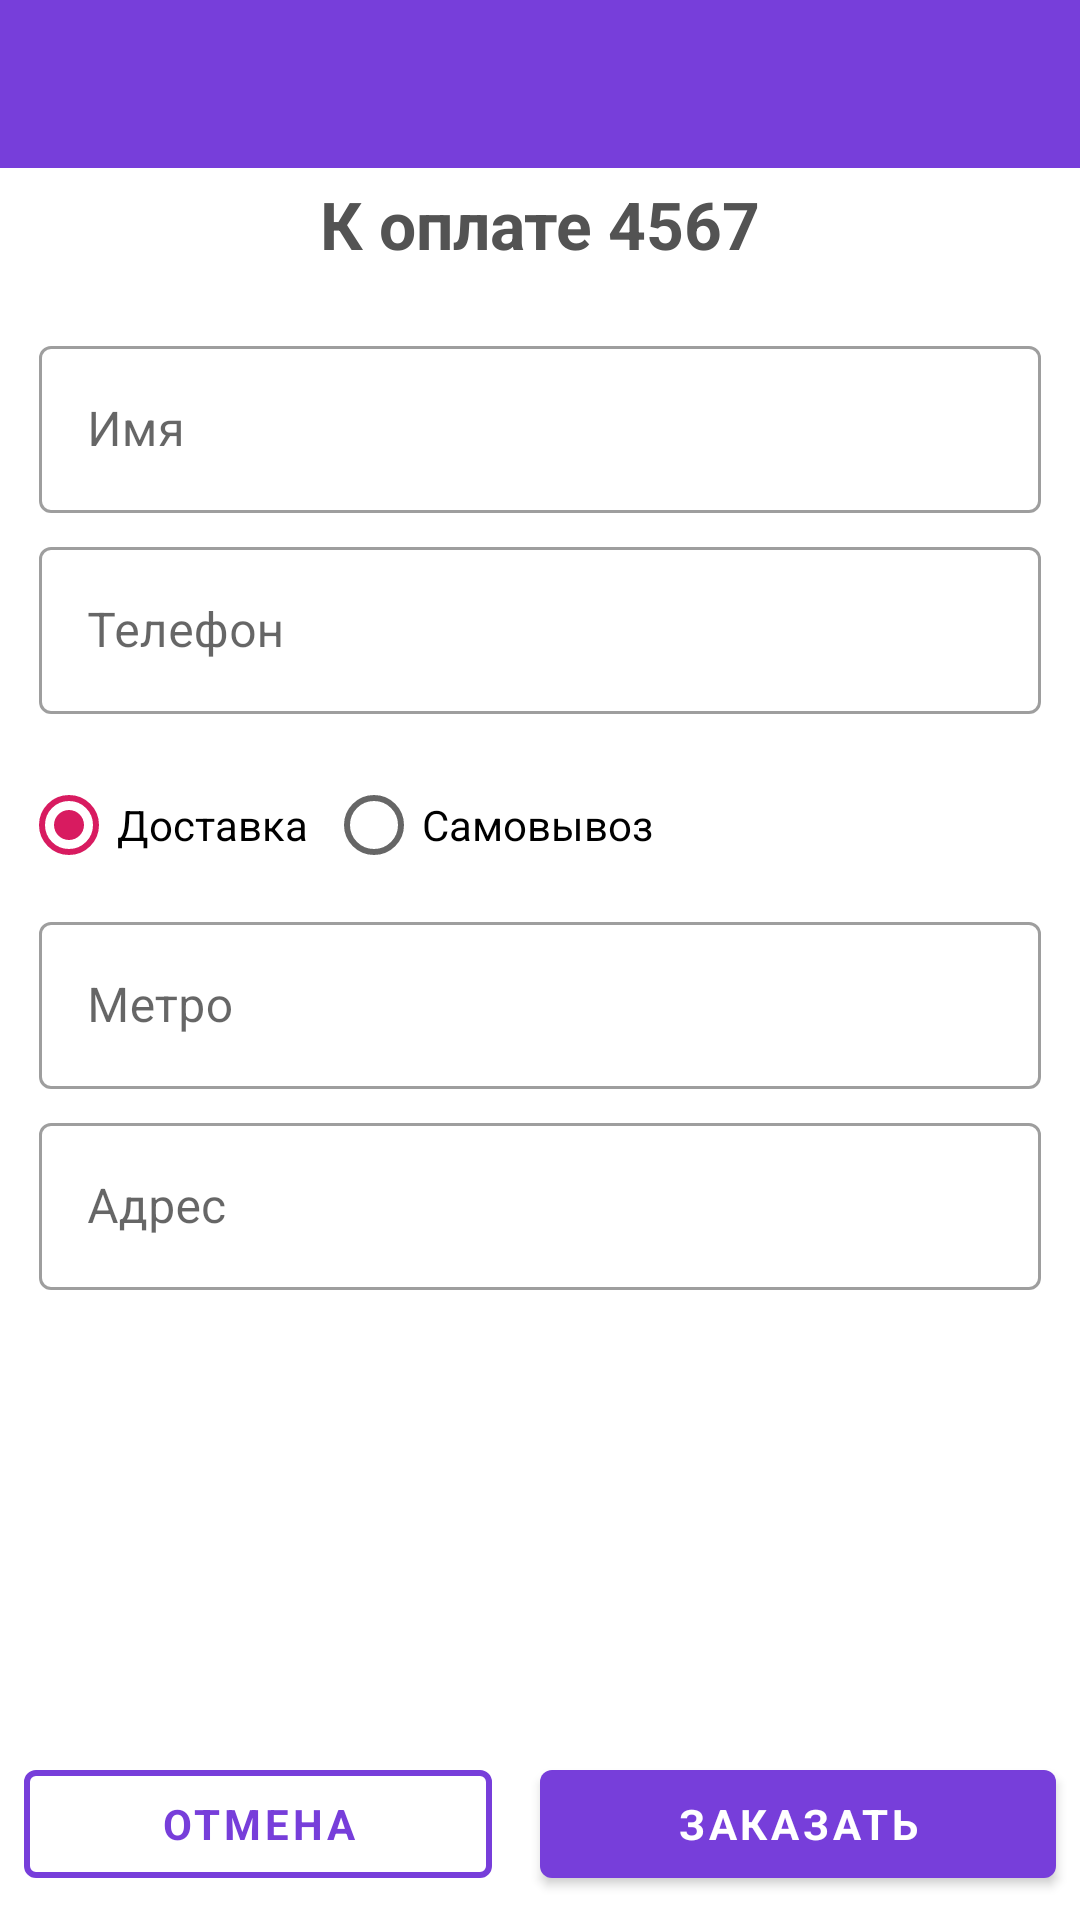

Write the Android layout XML for this screen, with the resource values it uses.
<!-- AndroidManifest.xml: application theme MainAppTheme -->
<!-- res/layout/orders_layout.xml -->
<?xml version="1.0" encoding="utf-8"?>
<androidx.coordinatorlayout.widget.CoordinatorLayout xmlns:android="http://schemas.android.com/apk/res/android"
        android:id="@+id/coordinator_orders"
        android:layout_width="match_parent"
        android:layout_height="match_parent">

    <androidx.core.widget.NestedScrollView
            android:id="@+id/order_scroll"
            android:layout_width="match_parent"
            android:layout_height="match_parent"
            android:layout_marginBottom="55dp">

        <LinearLayout
                android:layout_width="match_parent"
                android:layout_height="match_parent"
                android:orientation="vertical">

            <androidx.appcompat.widget.Toolbar
                    android:id="@+id/order_toolbar"
                    style="@style/ToolBarTextView"
                    android:layout_width="match_parent"
                    android:layout_height="?attr/actionBarSize"
                    android:background="@color/colorPrimary"
                    android:minHeight="?attr/actionBarSize">

                <TextView
                        android:id="@+id/order_toolbar_text"
                        style="@style/ToolBarTextView"
                        android:layout_width="match_parent"
                        android:layout_height="wrap_content" />

            </androidx.appcompat.widget.Toolbar>

            <TextView
                    android:id="@+id/total_purchase"
                    android:layout_width="match_parent"
                    android:layout_height="wrap_content"
                    android:layout_gravity="center_horizontal"
                    android:layout_marginLeft="10dp"
                    android:layout_marginTop="4dp"
                    android:layout_marginRight="10dp"
                    android:lineSpacingExtra="3dp"
                    android:text="К оплате 4567"
                    android:textAlignment="center"
                    android:textColor="@color/black_tiny"
                    android:textSize="22sp"
                    android:textStyle="bold" />

            <TextView
                    android:id="@+id/client_delivery_price"
                    android:layout_width="match_parent"
                    android:layout_height="wrap_content"
                    android:gravity="center"
                    android:textColor="@color/gray_light"
                    android:textSize="13sp" />

            <com.google.android.material.textfield.TextInputLayout
                    style="@style/Widget.MaterialComponents.TextInputLayout.OutlinedBox"
                    android:layout_width="match_parent"
                    android:layout_height="wrap_content"
                    android:layout_marginLeft="13dp"
                    android:layout_marginTop="3dp"
                    android:layout_marginRight="13dp"
                    android:layout_marginBottom="3dp">

                <com.google.android.material.textfield.TextInputEditText
                        android:id="@+id/client_name"
                        android:layout_width="match_parent"
                        android:layout_height="wrap_content"
                        android:hint="@string/your_name"
                        android:inputType="textPersonName"
                        android:maxLength="18">

                </com.google.android.material.textfield.TextInputEditText>
            </com.google.android.material.textfield.TextInputLayout>

            <com.google.android.material.textfield.TextInputLayout
                    style="@style/Widget.MaterialComponents.TextInputLayout.OutlinedBox"
                    android:layout_width="match_parent"
                    android:layout_height="wrap_content"
                    android:layout_marginLeft="13dp"
                    android:layout_marginTop="3dp"
                    android:layout_marginRight="13dp"
                    android:layout_marginBottom="3dp">

                <com.google.android.material.textfield.TextInputEditText
                        android:id="@+id/client_phone_number"
                        android:layout_width="match_parent"
                        android:layout_height="wrap_content"
                        android:hint="@string/phone"
                        android:inputType="phone"
                        android:maxLength="12">

                </com.google.android.material.textfield.TextInputEditText>
            </com.google.android.material.textfield.TextInputLayout>

            <RadioGroup
                    android:id="@+id/order_is_with_delivery"
                    android:layout_width="match_parent"
                    android:layout_height="wrap_content"
                    android:layout_marginTop="10dp"
                    android:checkedButton="@id/delivery"
                    android:orientation="horizontal">

                <RadioButton
                        android:id="@+id/delivery"
                        android:layout_width="wrap_content"
                        android:layout_height="wrap_content"
                        android:layout_marginLeft="7dp"
                        android:text="@string/delivery">

                </RadioButton>

                <RadioButton
                        android:id="@+id/pickup"
                        android:layout_width="wrap_content"
                        android:layout_height="wrap_content"
                        android:layout_marginLeft="6dp"
                        android:text="@string/pickup">

                </RadioButton>
            </RadioGroup>

            <com.google.android.material.textfield.TextInputLayout
                    android:id="@+id/client_metro_container"
                    style="@style/Widget.MaterialComponents.TextInputLayout.OutlinedBox"
                    android:layout_width="match_parent"
                    android:layout_height="wrap_content"
                    android:layout_marginLeft="13dp"
                    android:layout_marginTop="3dp"
                    android:layout_marginRight="13dp"
                    android:layout_marginBottom="3dp">

                <com.google.android.material.textfield.TextInputEditText
                        android:id="@+id/client_metro"
                        android:layout_width="match_parent"
                        android:layout_height="wrap_content"
                        android:hint="@string/metro"
                        android:inputType="textShortMessage"
                        android:maxLength="25">

                </com.google.android.material.textfield.TextInputEditText>
            </com.google.android.material.textfield.TextInputLayout>

            <com.google.android.material.textfield.TextInputLayout
                    android:id="@+id/client_address_container"
                    style="@style/Widget.MaterialComponents.TextInputLayout.OutlinedBox"
                    android:layout_width="match_parent"
                    android:layout_height="wrap_content"
                    android:layout_marginLeft="13dp"
                    android:layout_marginTop="3dp"
                    android:layout_marginRight="13dp"
                    android:layout_marginBottom="3dp">

                <com.google.android.material.textfield.TextInputEditText
                        android:id="@+id/client_address"
                        android:layout_width="match_parent"
                        android:layout_height="wrap_content"
                        android:hint="@string/address"
                        android:inputType="textShortMessage"
                        android:maxLength="40">

                </com.google.android.material.textfield.TextInputEditText>
            </com.google.android.material.textfield.TextInputLayout>

            <com.google.android.material.textfield.TextInputLayout
                    android:id="@+id/client_time_container"
                    style="@style/Widget.MaterialComponents.TextInputLayout.OutlinedBox"
                    android:layout_width="match_parent"
                    android:layout_height="wrap_content"
                    android:layout_marginLeft="10dp"
                    android:layout_marginRight="10dp"
                    android:visibility="gone">

                <com.google.android.material.textfield.TextInputEditText
                        android:id="@+id/client_time"
                        android:layout_width="match_parent"
                        android:layout_height="wrap_content"
                        android:hint="Когда заберете?"
                        android:inputType="textShortMessage"
                        android:maxLength="25"
                        android:visibility="gone">

                </com.google.android.material.textfield.TextInputEditText>
            </com.google.android.material.textfield.TextInputLayout>


            
            <com.google.android.material.textfield.TextInputLayout
                    style="@style/Widget.MaterialComponents.TextInputLayout.OutlinedBox"
                    android:layout_width="match_parent"
                    android:layout_height="wrap_content"
                    android:layout_marginLeft="10dp"
                    android:layout_marginTop="3dp"
                    android:layout_marginRight="10dp"
                    android:layout_marginBottom="3dp"
                    android:visibility="gone">

                <com.google.android.material.textfield.TextInputEditText
                        android:id="@+id/client_comment"
                        android:layout_width="match_parent"
                        android:layout_height="wrap_content"
                        android:hint="@string/comment_hint"
                        android:maxLength="40">

                </com.google.android.material.textfield.TextInputEditText>
            </com.google.android.material.textfield.TextInputLayout>

        </LinearLayout>
    </androidx.core.widget.NestedScrollView>

    <LinearLayout
            android:layout_width="match_parent"
            android:layout_height="wrap_content"
            android:layout_gravity="bottom"
            android:orientation="horizontal">

        <com.google.android.material.button.MaterialButton
                android:id="@+id/cancel_button"
                style="@style/ButtonVioletOutlinedStyle"
                android:layout_width="wrap_content"
                android:layout_height="wrap_content"
                android:layout_weight="1"
                android:text="@string/cancel"
                android:textSize="14sp">

        </com.google.android.material.button.MaterialButton>

        <com.google.android.material.button.MaterialButton
                android:id="@+id/order_button"
                style="@style/ButtonVioletStyle"
                android:layout_width="wrap_content"
                android:layout_height="wrap_content"
                android:layout_weight="1"
                android:text="Заказать"
                android:textSize="14sp">

        </com.google.android.material.button.MaterialButton>
    </LinearLayout>
</androidx.coordinatorlayout.widget.CoordinatorLayout>
<!-- resources referenced by this layout -->
<resources>
  <color name="black_tiny">#535353</color>
  <color name="colorPrimary">#773EDA</color>
  <color name="gray_light">#8F8F8F</color>
  <string name="address">Адрес</string>
  <string name="cancel">Отмена</string>
  <string name="comment_hint">Комментарий (необязательный)</string>
  <string name="delivery">"Доставка"</string>
  <string name="metro">Метро</string>
  <string name="phone">Телефон</string>
  <string name="pickup">"Самовывоз"</string>
  <string name="your_name">Имя</string>
  <style name="ButtonVioletOutlinedStyle" parent="Widget.MaterialComponents.Button.OutlinedButton">
          <item name="android:textSize">17sp</item>
          <item name="android:textStyle">bold</item>
          <item name="android:textColor">@color/colorPrimary</item>
          <item name="android:layout_margin">8dp</item>
          <item name="strokeWidth">2dp</item>
          <item name="strokeColor">@color/colorPrimary</item>
      </style>
  <style name="ButtonVioletStyle" parent="Widget.MaterialComponents.Button">
          <item name="android:textSize">17sp</item>
          <item name="android:textStyle">bold</item>
          <item name="android:layout_margin">8dp</item>
      </style>
  <style name="ToolBarTextView" parent="Widget.AppCompat.TextView">
          <item name="android:gravity">center</item>
          <item name="android:textStyle">bold</item>
          <item name="android:textColor">@color/white</item>
      </style>
  <style name="MainAppTheme" parent="Theme.MaterialComponents.Light.NoActionBar">
          <item name="colorPrimary">@color/colorPrimary</item>
          <item name="colorPrimaryDark">@color/colorPrimaryDark</item>
          <item name="colorAccent">@color/colorAccent</item>
          <item name="windowNoTitle">true</item>
          <item name="windowActionBar">false</item>
          <item name="fontFamily">@font/calibri</item>
      </style>
  <color name="white">#FDFCFC</color>
  <color name="colorPrimaryDark">#5721B4</color>
  <color name="colorAccent">#D81B60</color>
</resources>
